2-way image classification set "dataset2" from GitHub (rhjhaerol/pisang-clasifier); label vocabulary: pisang kulit luka, pisang kulit tidak luka.

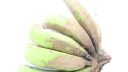
Label: pisang kulit luka

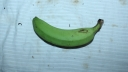
Label: pisang kulit tidak luka

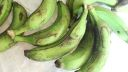
Label: pisang kulit luka

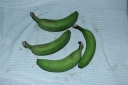
Label: pisang kulit tidak luka
